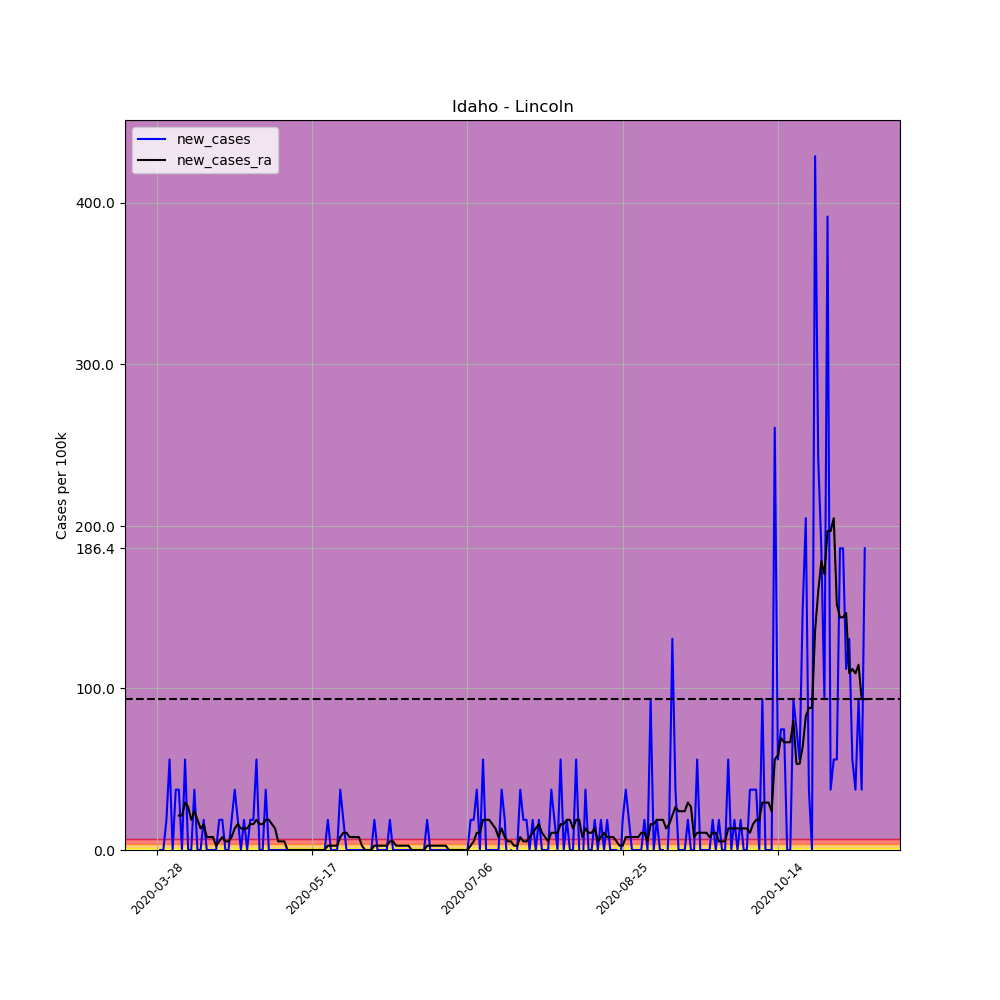

Source data for this figure (header and first rows):
, date, county, state, fips, cases, deaths, COUNTY, STNAME, CTYNAME, POPESTIMATE2019, per_100k, per_100k_ra, new_cases, new_cases_ra
419946, 2020-03-28, Lincoln, Idaho, 16063, 1, 0, 63, Idaho, Lincoln, 5366, 18.64, , , 
419947, 2020-03-29, Lincoln, Idaho, 16063, 1, 0, 63, Idaho, Lincoln, 5366, 18.64, , 0.0, 
419948, 2020-03-30, Lincoln, Idaho, 16063, 1, 0, 63, Idaho, Lincoln, 5366, 18.64, , 0.0, 
419949, 2020-03-31, Lincoln, Idaho, 16063, 2, 0, 63, Idaho, Lincoln, 5366, 37.27, , 18.64, 
419950, 2020-04-01, Lincoln, Idaho, 16063, 5, 0, 63, Idaho, Lincoln, 5366, 93.18, , 55.91, 
419951, 2020-04-02, Lincoln, Idaho, 16063, 5, 0, 63, Idaho, Lincoln, 5366, 93.18, , 0.0, 
419952, 2020-04-03, Lincoln, Idaho, 16063, 7, 0, 63, Idaho, Lincoln, 5366, 130.5, 58.57, 37.27, 
419953, 2020-04-04, Lincoln, Idaho, 16063, 9, 0, 63, Idaho, Lincoln, 5366, 167.7, 79.87, 37.27, 21.3
419954, 2020-04-05, Lincoln, Idaho, 16063, 9, 0, 63, Idaho, Lincoln, 5366, 167.7, 101.2, 0.0, 21.3
419955, 2020-04-06, Lincoln, Idaho, 16063, 12, 0, 63, Idaho, Lincoln, 5366, 223.6, 130.5, 55.91, 29.28
419956, 2020-04-07, Lincoln, Idaho, 16063, 12, 0, 63, Idaho, Lincoln, 5366, 223.6, 157.1, 0.0, 26.62
419957, 2020-04-08, Lincoln, Idaho, 16063, 12, 0, 63, Idaho, Lincoln, 5366, 223.6, 175.7, 0.0, 18.64
419958, 2020-04-09, Lincoln, Idaho, 16063, 14, 0, 63, Idaho, Lincoln, 5366, 260.9, 199.7, 37.27, 23.96
419959, 2020-04-10, Lincoln, Idaho, 16063, 14, 0, 63, Idaho, Lincoln, 5366, 260.9, 218.3, 0.0, 18.64
419960, 2020-04-11, Lincoln, Idaho, 16063, 14, 0, 63, Idaho, Lincoln, 5366, 260.9, 231.6, 0.0, 13.31
419961, 2020-04-12, Lincoln, Idaho, 16063, 15, 0, 63, Idaho, Lincoln, 5366, 279.5, 247.6, 18.64, 15.97
419962, 2020-04-13, Lincoln, Idaho, 16063, 15, 0, 63, Idaho, Lincoln, 5366, 279.5, 255.6, 0.0, 7.987
419963, 2020-04-14, Lincoln, Idaho, 16063, 15, 0, 63, Idaho, Lincoln, 5366, 279.5, 263.6, 0.0, 7.987
419964, 2020-04-15, Lincoln, Idaho, 16063, 15, 0, 63, Idaho, Lincoln, 5366, 279.5, 271.6, 0.0, 7.987
419965, 2020-04-16, Lincoln, Idaho, 16063, 15, 0, 63, Idaho, Lincoln, 5366, 279.5, 274.2, 0.0, 2.662
419966, 2020-04-17, Lincoln, Idaho, 16063, 16, 0, 63, Idaho, Lincoln, 5366, 298.2, 279.5, 18.64, 5.325
419967, 2020-04-18, Lincoln, Idaho, 16063, 17, 0, 63, Idaho, Lincoln, 5366, 316.8, 287.5, 18.64, 7.987
419968, 2020-04-19, Lincoln, Idaho, 16063, 17, 0, 63, Idaho, Lincoln, 5366, 316.8, 292.8, 0.0, 5.325
419969, 2020-04-20, Lincoln, Idaho, 16063, 17, 0, 63, Idaho, Lincoln, 5366, 316.8, 298.2, 0.0, 5.325
419970, 2020-04-21, Lincoln, Idaho, 16063, 18, 0, 63, Idaho, Lincoln, 5366, 335.4, 306.2, 18.64, 7.987
419971, 2020-04-22, Lincoln, Idaho, 16063, 20, 0, 63, Idaho, Lincoln, 5366, 372.7, 319.5, 37.27, 13.31
419972, 2020-04-23, Lincoln, Idaho, 16063, 21, 0, 63, Idaho, Lincoln, 5366, 391.4, 335.4, 18.64, 15.97
419973, 2020-04-24, Lincoln, Idaho, 16063, 21, 0, 63, Idaho, Lincoln, 5366, 391.4, 348.8, 0.0, 13.31
419974, 2020-04-25, Lincoln, Idaho, 16063, 22, 0, 63, Idaho, Lincoln, 5366, 410, 362.1, 18.64, 13.31
419975, 2020-04-26, Lincoln, Idaho, 16063, 22, 0, 63, Idaho, Lincoln, 5366, 410, 375.4, 0.0, 13.31
419976, 2020-04-27, Lincoln, Idaho, 16063, 23, 0, 63, Idaho, Lincoln, 5366, 428.6, 391.4, 18.64, 15.97
419977, 2020-04-28, Lincoln, Idaho, 16063, 24, 0, 63, Idaho, Lincoln, 5366, 447.3, 407.3, 18.64, 15.97
419978, 2020-04-29, Lincoln, Idaho, 16063, 27, 0, 63, Idaho, Lincoln, 5366, 503.2, 426, 55.91, 18.64
419979, 2020-04-30, Lincoln, Idaho, 16063, 27, 0, 63, Idaho, Lincoln, 5366, 503.2, 441.9, 0.0, 15.97
419980, 2020-05-01, Lincoln, Idaho, 16063, 27, 0, 63, Idaho, Lincoln, 5366, 503.2, 457.9, 0.0, 15.97
419981, 2020-05-02, Lincoln, Idaho, 16063, 29, 0, 63, Idaho, Lincoln, 5366, 540.4, 476.5, 37.27, 18.64
419982, 2020-05-03, Lincoln, Idaho, 16063, 29, 0, 63, Idaho, Lincoln, 5366, 540.4, 495.2, 0.0, 18.64
419983, 2020-05-04, Lincoln, Idaho, 16063, 29, 0, 63, Idaho, Lincoln, 5366, 540.4, 511.2, 0.0, 15.97
419984, 2020-05-05, Lincoln, Idaho, 16063, 29, 0, 63, Idaho, Lincoln, 5366, 540.4, 524.5, 0.0, 13.31
419985, 2020-05-06, Lincoln, Idaho, 16063, 29, 0, 63, Idaho, Lincoln, 5366, 540.4, 529.8, 0.0, 5.325
419986, 2020-05-07, Lincoln, Idaho, 16063, 29, 0, 63, Idaho, Lincoln, 5366, 540.4, 535.1, 0.0, 5.325
419987, 2020-05-08, Lincoln, Idaho, 16063, 29, 0, 63, Idaho, Lincoln, 5366, 540.4, 540.4, 0.0, 5.325
419988, 2020-05-09, Lincoln, Idaho, 16063, 29, 0, 63, Idaho, Lincoln, 5366, 540.4, 540.4, 0.0, 4.0602442043434294e-15
419989, 2020-05-10, Lincoln, Idaho, 16063, 29, 0, 63, Idaho, Lincoln, 5366, 540.4, 540.4, 0.0, 4.0602442043434294e-15
419990, 2020-05-11, Lincoln, Idaho, 16063, 29, 0, 63, Idaho, Lincoln, 5366, 540.4, 540.4, 0.0, 4.0602442043434294e-15
419991, 2020-05-12, Lincoln, Idaho, 16063, 29, 0, 63, Idaho, Lincoln, 5366, 540.4, 540.4, 0.0, 4.0602442043434294e-15
419992, 2020-05-13, Lincoln, Idaho, 16063, 29, 0, 63, Idaho, Lincoln, 5366, 540.4, 540.4, 0.0, 4.0602442043434294e-15
419993, 2020-05-14, Lincoln, Idaho, 16063, 29, 0, 63, Idaho, Lincoln, 5366, 540.4, 540.4, 0.0, 4.0602442043434294e-15
419994, 2020-05-15, Lincoln, Idaho, 16063, 29, 0, 63, Idaho, Lincoln, 5366, 540.4, 540.4, 0.0, 4.0602442043434294e-15
419995, 2020-05-16, Lincoln, Idaho, 16063, 29, 0, 63, Idaho, Lincoln, 5366, 540.4, 540.4, 0.0, 4.0602442043434294e-15
419996, 2020-05-17, Lincoln, Idaho, 16063, 29, 0, 63, Idaho, Lincoln, 5366, 540.4, 540.4, 0.0, 4.0602442043434294e-15
419997, 2020-05-18, Lincoln, Idaho, 16063, 29, 0, 63, Idaho, Lincoln, 5366, 540.4, 540.4, 0.0, 4.0602442043434294e-15
419998, 2020-05-19, Lincoln, Idaho, 16063, 29, 0, 63, Idaho, Lincoln, 5366, 540.4, 540.4, 0.0, 4.0602442043434294e-15
419999, 2020-05-20, Lincoln, Idaho, 16063, 29, 0, 63, Idaho, Lincoln, 5366, 540.4, 540.4, 0.0, 4.0602442043434294e-15
420000, 2020-05-21, Lincoln, Idaho, 16063, 29, 0, 63, Idaho, Lincoln, 5366, 540.4, 540.4, 0.0, 4.0602442043434294e-15
420001, 2020-05-22, Lincoln, Idaho, 16063, 30, 0, 63, Idaho, Lincoln, 5366, 559.1, 543.1, 18.64, 2.662
420002, 2020-05-23, Lincoln, Idaho, 16063, 30, 0, 63, Idaho, Lincoln, 5366, 559.1, 545.8, 0.0, 2.662
420003, 2020-05-24, Lincoln, Idaho, 16063, 30, 0, 63, Idaho, Lincoln, 5366, 559.1, 548.4, 0.0, 2.662
420004, 2020-05-25, Lincoln, Idaho, 16063, 30, 0, 63, Idaho, Lincoln, 5366, 559.1, 551.1, 0.0, 2.662
420005, 2020-05-26, Lincoln, Idaho, 16063, 32, 0, 63, Idaho, Lincoln, 5366, 596.3, 559.1, 37.27, 7.987
... 169 more rows
